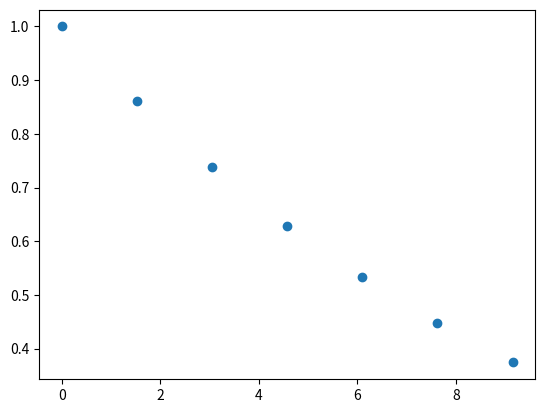

Reproduce this figure in Python.
import numpy
import matplotlib.pyplot as plt
h = [0,1.525,3.05,4.575,6.1,7.625,9.150]
p = [1,0.8617,0.7385,0.6292,0.5328,0.4481,0.3741]

plt.scatter(h, p)

plt.show()